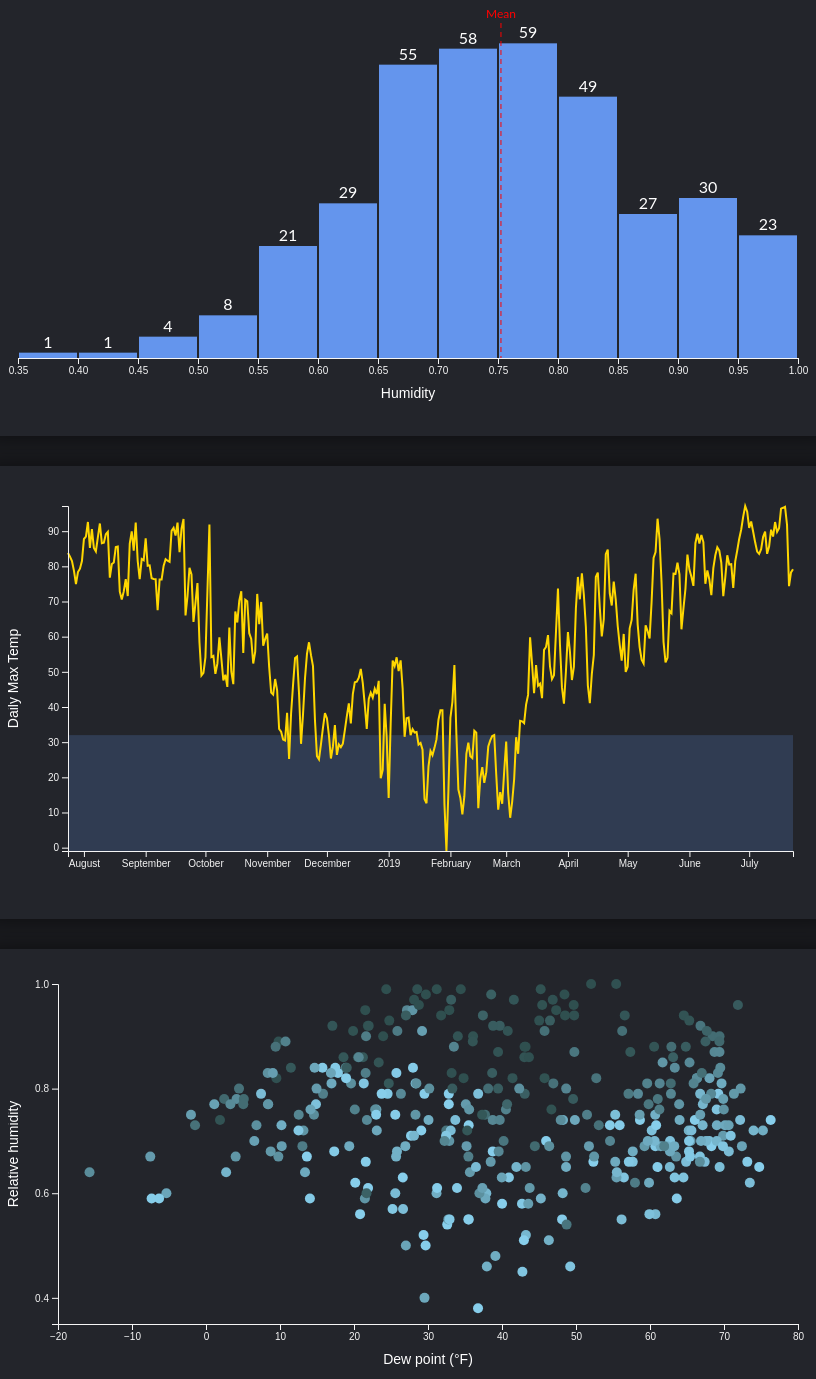
D3 v6 page, settled after 480 driven frames (8 s of simulated time); the page loaded 1 data file(s).


// ── chart.js

async function drawLineChart() {
  const dataset = await d3.json("./my_weather_data.json");
//   console.log(dataset);
  const yAccessor = d => d.temperatureMax;
  const dateParser = d3.timeParse("%Y-%m-%d");
  const xAccessor = d => dateParser(d.date);
//   console.log(yAccessor(dataset[8]));
//   console.log(xAccessor(dataset[8]));

  const dimensions = {
    width: 800, 
    height: 400,
    margin: {
      top: 15,
      right: 15,
      bottom: 40,
      left: 60,
    },
  };

  dimensions.boundedWidth = dimensions.width
    - dimensions.margin.left
    - dimensions.margin.right
  dimensions.boundedHeight = dimensions.height
    - dimensions.margin.top
    - dimensions.margin.bottom

  
  const wrapper = d3.select(".line")
    .append("svg")
    .attr("width", dimensions.width)
    .attr("height", dimensions.height)
    .attr("viewBox", `0 0 800 400`)

  const bounds = wrapper.append("g")
    .style("transform", `translate(${
    dimensions.margin.left}px, ${ 
    dimensions.margin.top}px)`);

  const yScale = d3.scaleLinear()
    .domain(d3.extent(dataset, yAccessor))
    .range([dimensions.boundedHeight, 0])

  const xScale = d3.scaleTime()
    .domain(d3.extent(dataset, xAccessor))
    .range([0, dimensions.boundedWidth])

  const freezingTemperaturePlacement = yScale(32)
  const freezingTemperatures = bounds.append("rect")
    .attr("x", 0)
    .attr("width", dimensions.boundedWidth)
    .attr("y", freezingTemperaturePlacement)
    .attr("height", dimensions.boundedHeight - freezingTemperaturePlacement)
    .attr("fill", "cornflowerblue")
    .attr('fill-opacity', 0.2)

 const lineGenerator = d3.line()
   .x(d => xScale(xAccessor(d)))
   .y(d => yScale(yAccessor(d)))
 const line = bounds.append("path")
   .attr("d", lineGenerator(dataset))
   .attr("fill", "none")
   .attr("stroke", "gold")
   .attr("stroke-width", 2)

 const yAxisGenerator = d3.axisLeft()
   .scale(yScale)

 const yAxis = bounds.append("g")
   .call(yAxisGenerator)

const yAxisLabel = yAxis.append("text")
   .attr("x", -dimensions.boundedHeight / 2)
   .attr("y", -dimensions.margin.left + 10)
   .attr("fill", "white")
   .style("font-size", "1.4em")
   .text("Daily Max Temp")
   .style("transform", "rotate(-90deg)")
   .style("text-anchor", "middle")

 const xAxisGenerator = d3.axisBottom()
   .scale(xScale)

 const xAxis = bounds.append("g")
   .call(xAxisGenerator)
   .style("transform", `translateY(${ 
   dimensions.boundedHeight
   }px)`)

}

async function drawScatter() {
    const dataset = await d3.json("./my_weather_data.json");
    // console.table(dataset[0])
    const xAccessor = d => d.dewPoint;
    const yAccessor = d => d.humidity;
    const colorAccessor = d => d.cloudCover;

    const dimensions = {
        width: 800, 
        height: 400,
        margin: {
          top: 10,
          right: 10,
          bottom: 50,
          left: 50,
        },
      };
    
    dimensions.boundedWidth = dimensions.width
    - dimensions.margin.left
    - dimensions.margin.right
    dimensions.boundedHeight = dimensions.height
    - dimensions.margin.top
    - dimensions.margin.bottom

    const wrapper = d3.select(".scatter")
        .append("svg")
        .attr("width", dimensions.width)
        .attr("height", dimensions.height)
        .attr("viewBox", `0 0 800 400`)
    
    const bounds = wrapper.append("g") .style("transform", `translate(${
        dimensions.margin.left}px, 
        ${dimensions.margin.top}px)`)
    
    const xScale = d3.scaleLinear()
        .domain(d3.extent(dataset, xAccessor))
        .range([0, dimensions.boundedWidth])
        .nice()
    
    const yScale = d3.scaleLinear()
        .domain(d3.extent(dataset, yAccessor))
        .range([dimensions.boundedHeight, 0])
        .nice()

    const colorScale = d3.scaleLinear()
        .domain(d3.extent(dataset, colorAccessor))
        .range(["skyblue", "darkslategrey"])
        
    // bounds.append("circle")
        // .attr("cx", dimensions.boundedWidth / 2)
        // .attr("cy", dimensions.boundedHeight / 2)    //This was a test dot
        // .attr("r", 5)
   
    // dataset.forEach(d => {
    //     bounds
    //         .append("circle")
    //         .attr("cx", xScale(xAccessor(d)))     // Loops are bad they cause problems
    //         .attr("cy", yScale(yAccessor(d)))
    //         .attr("r", 5)
    //     })

    const dots = bounds.selectAll("circle")
        .data(dataset)
        .enter().append("circle")
        .attr("cx", d => xScale(xAccessor(d)))
        .attr("cy", d => yScale(yAccessor(d)))
        .attr("r", 5)
        .attr("fill", d => colorScale(colorAccessor(d)))

    const xAxisGenerator = d3.axisBottom()
        .scale(xScale)

    const xAxis = bounds.append("g")
        .call(xAxisGenerator)
        .style("transform", `translateY(${dimensions.boundedHeight}px)`)

    const xAxisLabel = xAxis.append("text")
        .attr("x", dimensions.boundedWidth / 2)
        .attr("y", dimensions.margin.bottom - 10)
        .attr("fill", "white")
        .style("font-size", "1.4em")
        .html("Dew point (&deg;F)")

    const yAxisGenerator = d3.axisLeft() .scale(yScale)
        .ticks(4)
    
    const yAxis = bounds.append("g")
        .call(yAxisGenerator)

    const yAxisLabel = yAxis.append("text")
        .attr("x", -dimensions.boundedHeight / 2)
        .attr("y", -dimensions.margin.left + 10)
        .attr("fill", "white")
        .style("font-size", "1.4em")
        .text("Relative humidity")
        .style("transform", "rotate(-90deg)")
        .style("text-anchor", "middle")
          


}


async function drawHistogram() {
    const dataset = await d3.json("./my_weather_data.json");
    const metricAccessor = d => d.humidity;

    const dimensions = {
        width: 800, 
        height: 400,
        margin: {
          top: 30,
          right: 10,
          bottom: 50,
          left: 10,
        },
      };
    
    dimensions.boundedWidth = dimensions.width
    - dimensions.margin.left
    - dimensions.margin.right
    dimensions.boundedHeight = dimensions.height
    - dimensions.margin.top
    - dimensions.margin.bottom


    const wrapper = d3.select(".hist") 
        .append("svg")
        .attr("width", dimensions.width)
        .attr("height", dimensions.height)


    const bounds = wrapper.append("g") 
        .style("transform", `translate(${
            dimensions.margin.left
        }px, ${ dimensions.margin.top
        }px)`)
    
    const xScale = d3.scaleLinear() 
        .domain(d3.extent(dataset, metricAccessor))
        .range([0, dimensions.boundedWidth])
        .nice()


    const binsGenerator = d3.histogram()
        .domain(xScale.domain())
        .value(metricAccessor)
        .thresholds(12)

    const bins = binsGenerator(dataset)


    const yAccessor = d => d.length

    const yScale = d3.scaleLinear()
        .domain([0, d3.max(bins, yAccessor)]) 
        .range([dimensions.boundedHeight, 0])
        .nice()

    const binsGroup = bounds.append("g")

    const binGroups = binsGroup.selectAll("g")
        .data(bins)
        .enter().append("g")
    
    const barPadding = 2

    const barRects = binGroups.append("rect")
        .attr("x", d => xScale(d.x0) + barPadding / 2)
        .attr("y", d => yScale(yAccessor(d))) .attr("width", d => d3.max([0, xScale(d.x1) - xScale(d.x0) - barPadding]))
        .attr("height", d => dimensions.boundedHeight - yScale(yAccessor(d)))
        .attr("fill", "cornflowerblue")
    
    const barText = binGroups.filter(yAccessor)
        .append("text")
        .attr("x", d => xScale(d.x0) + (xScale(d.x1) - xScale(d.x0)) / 2)
        .attr("y", d => yScale(yAccessor(d)) - 5)
        .text(yAccessor)
        .attr("fill", "white")
        .style("text-anchor", "middle")

    const mean = d3.mean(dataset, metricAccessor)

    const meanLine = bounds.append("line")
        .attr("x1", xScale(mean))
        .attr("x2", xScale(mean))
        .attr("y1", -15)
        .attr("y2", dimensions.boundedHeight)
        .attr("stroke", "red")
        .attr("stroke-dasharray", "5px 4px")

    const meanLabel = bounds.append("text")
        .attr("x", xScale(mean))
        .attr("y", -20)
        .text("Mean")
        .attr("fill", "red")
        .style("font-size", "12px")
        .style("text-anchor", "middle")

    const xAxisGenerator = d3.axisBottom()
        .scale(xScale)

    const xAxis = bounds.append("g")
        .call(xAxisGenerator)
        .style("transform", `translateY(${dimensions.boundedHeight}px)`)
        const xAxisLabel = xAxis.append("text")
        .attr("x", dimensions.boundedWidth / 2)
        .attr("y", dimensions.margin.bottom - 10)
        .attr("fill", "white")
        .style("font-size", "1.4em")
        .text("Humidity")

        


}



drawLineChart();
drawScatter();
drawHistogram();

### data: my_weather_data.json
[
 {
  "time": 1532408400,
  "summary": "Clear throughout the day.",
  "icon": "clear-day",
  "sunriseTime": 1532430824,
  "sunsetTime": 1532483422,
  "moonPhase": 0.42,
  "precipIntensity": 0,
  "precipIntensityMax": 0,
  "precipProbability": 0,
  "temperatureHigh": 83.82,
  "temperatureHighTime": 1532469600,
  "temperatureLow": 64.14,
  "temperatureLowTime": 1532512800,
  "apparentTemperatureHigh": 83.82,
  "apparentTemperatureHighTime": 1532469600,
  "apparentTemperatureLow": 64.45,
  "apparentTemperatureLowTime": 1532512800,
  "dewPoint": 60.72,
  "humidity": 0.69,
  "pressure": 1020.0,
  "windSpeed": 3.36,
  "windGust": 9.43,
  "windGustTime": 1532458800,
  "windBearing": 356,
  "cloudCover": 0.04,
  "uvIndex": 10,
  "uvIndexTime": 1532458800,
  "visibility": 9.997,
  "temperatureMin": 61.27,
  "temperatureMinTime": 1532433600,
  "temperatureMax": 83.82,
  "temperatureMaxTime": 1532469600,
  "apparentTemperatureMin": 61.63,
  "apparentTemperatureMinTime": 1532433600,
  "apparentTemperatureMax": 83.82,
  "apparentTemperatureMaxTime": 1532469600,
  "date": "2018-07-24"
 },
 {
  "time": 1532494800,
  "summary": "Partly cloudy throughout the day.",
  "icon": "partly-cloudy-day",
  "sunriseTime": 1532517280,
  "sunsetTime": 1532569768,
  "moonPhase": 0.45,
  "precipIntensity": 0.0003,
  "precipIntensityMax": 0.0027,
  "precipIntensityMaxTime": 1532559600,
  "precipProbability": 0.28,
  "precipType": "rain",
  "temperatureHigh": 82.76,
  "temperatureHighTime": 1532559600,
  "temperatureLow": 64.75,
  "temperatureLowTime": 1532606400,
  "apparentTemperatureHigh": 85.15,
  "apparentTemperatureHighTime": 1532559600,
  "apparentTemperatureLow": 65.49,
  "apparentTemperatureLowTime": 1532606400,
  "dewPoint": 64,
  "humidity": 0.74,
  "pressure": 1018.0,
  "windSpeed": 4.79,
  "windGust": 14.16,
  "windGustTime": 1532530800,
  "windBearing": 212,
  "cloudCover": 0.26,
  "uvIndex": 8,
  "uvIndexTime": 1532538000,
  "visibility": 9.996,
  "ozone": 301.9,
  "temperatureMin": 64.14,
  "temperatureMinTime": 1532512800,
  "temperatureMax": 82.76,
  "temperatureMaxTime": 1532559600,
  "apparentTemperatureMin": 64.45,
  "apparentTemperatureMinTime": 1532512800,
  "apparentTemperatureMax": 85.15,
  "apparentTemperatureMaxTime": 1532559600,
  "date": "2018-07-25"
 },
 {
  "time": 1532581200,
  "summary": "Partly cloudy throughout the day.",
  "icon": "partly-cloudy-day",
  "sunriseTime": 1532603736,
  "sunsetTime": 1532656113,
  "moonPhase": 0.48,
  "precipIntensity": 0.0002,
  "precipIntensityMax": 0.001,
  "precipIntensityMaxTime": 1532638800,
  "precipProbability": 0.04,
  "precipType": "rain",
  "temperatureHigh": 81.49,
  "temperatureHighTime": 1532635200,
  "temperatureLow": 58.48,
  "temperatureLowTime": 1532692800,
  "apparentTemperatureHigh": 81.78,
  "apparentTemperatureHighTime": 1532635200,
  "apparentTemperatureLow": 58.48,
  "apparentTemperatureLowTime": 1532692800,
  "dewPoint": 61.45,
  "humidity": 0.69,
  "pressure": 1018.0,
  "windSpeed": 5.13,
  "windGust": 15.06,
  "windGustTime": 1532642400,
  "windBearing": 343,
  "cloudCover": 0.29,
  "uvIndex": 8,
  "uvIndexTime": 1532628000,
  "visibility": 9.905,
  "ozone": 310.8,
  "temperatureMin": 64.75,
  "temperatureMinTime": 1532606400,
  "temperatureMax": 81.49,
  "temperatureMaxTime": 1532635200,
  "apparentTemperatureMin": 65.49,
  "apparentTemperatureMinTime": 1532606400,
  "apparentTemperatureMax": 81.78,
  "apparentTemperatureMaxTime": 1532635200,
  "date": "2018-07-26"
 },
 {
  "time": 1532667600,
  "summary": "Light rain in the morning and overnight.",
  "icon": "rain",
  "sunriseTime": 1532690193,
  "sunsetTime": 1532742457,
  "moonPhase": 0.51,
  "precipIntensity": 0.0006,
  "precipIntensityMax": 0.0151,
  "precipIntensityMaxTime": 1532754000,
  "precipProbability": 0.53,
  "precipType": "rain",
  "temperatureHigh": 78.72,
  "temperatureHighTime": 1532725200,
  "temperatureLow": 62.88,
  "temperatureLowTime": 1532779200,
  "apparentTemperatureHigh": 78.72,
  "apparentTemperatureHighTime": 1532725200,
  "apparentTemperatureLow": 63.45,
  "apparentTemperatureLowTime": 1532779200,
  "dewPoint": 57.67,
  "humidity": 0.68,
  "pressure": 1021.0,
  "windSpeed": 3.18,
  "windGust": 10.42,
  "windGustTime": 1532750400,
  "windBearing": 40,
  "cloudCover": 0.27,
  "uvIndex": 8,
  "uvIndexTime": 1532714400,
  "visibility": 9.966,
  "ozone": 315.4,
  "temperatureMin": 58.48,
  "temperatureMinTime": 1532692800,
  "temperatureMax": 78.72,
  "temperatureMaxTime": 1532725200,
  "apparentTemperatureMin": 58.48,
  "apparentTemperatureMinTime": 1532692800,
  "apparentTemperatureMax": 78.72,
  "apparentTemperatureMaxTime": 1532725200,
  "date": "2018-07-27"
 },
 {
  "time": 1532754000,
  "summary": "Rain in the morning and afternoon.",
  "icon": "rain",
  "sunriseTime": 1532776650,
  "sunsetTime": 1532828798,
  "moonPhase": 0.54,
  "precipIntensity": 0.0181,
  "precipIntensityMax": 0.1126,
  "precipIntensityMaxTime": 1532779200,
  "precipProbability": 1,
  "precipType": "rain",
  "temperatureHigh": 74.92,
  "temperatureHighTime": 1532815200,
  "temperatureLow": 63.93,
  "temperatureLowTime": 1532865600,
  "apparentTemperatureHigh": 75.22,
  "apparentTemperatureHighTime": 1532815200,
  "apparentTemperatureLow": 64.51,
  "apparentTemperatureLowTime": 1532865600,
  "dewPoint": 63.12,
  "humidity": 0.86,
  "pressure": 1020.0,
  "windSpeed": 4.41,
  "windGust": 9.81,
  "windGustTime": 1532815200,
  "windBearing": 94,
  "cloudCover": 0.87,
  "uvIndex": 5,
  "uvIndexTime": 1532804400,
  "visibility": 8.96,
  "ozone": 312.1,
  "temperatureMin": 62.88,
  "temperatureMinTime": 1532779200,
  "temperatureMax": 74.92,
  "temperatureMaxTime": 1532815200,
  "apparentTemperatureMin": 63.45,
  "apparentTemperatureMinTime": 1532779200,
  "apparentTemperatureMax": 75.22,
  "apparentTemperatureMaxTime": 1532815200,
  "date": "2018-07-28"
 },
 {
  "time": 1532840400,
  "summary": "Mostly cloudy throughout the day.",
  "icon": "rain",
  "sunriseTime": 1532863108,
  "sunsetTime": 1532915138,
  "moonPhase": 0.57,
  "precipIntensity": 0.0016,
  "precipIntensityMax": 0.0071,
  "precipIntensityMaxTime": 1532854800,
… [head cut at 6 KiB]